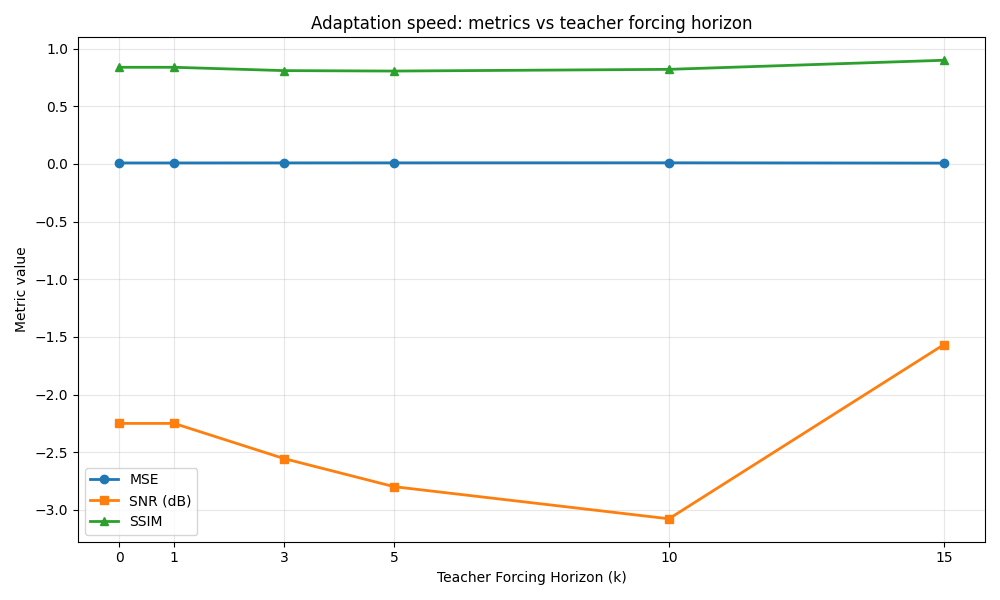

The data file committed next to this chart (first rows):
teacher_forcing_horizon, mse, ssim, snr
0, 0.008043, 0.8376, -2.251
1, 0.008043, 0.8376, -2.251
3, 0.008501, 0.8087, -2.556
5, 0.008934, 0.8049, -2.799
10, 0.009355, 0.8196, -3.078
15, 0.006803, 0.8985, -1.568
